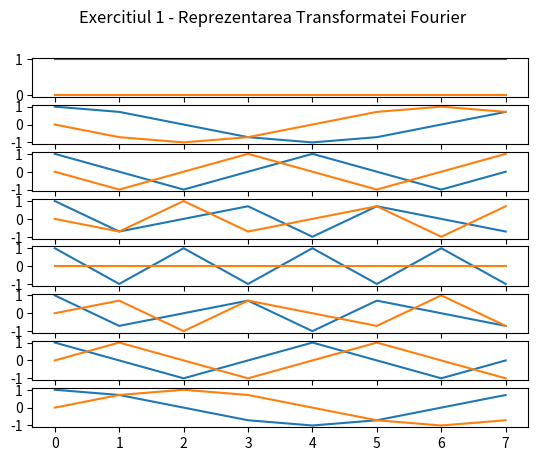

Python code for this plot:
import numpy as np
import matplotlib as mlp
import matplotlib.pyplot as plt
import scipy as sp
import math

def getFourierMatrix(order=8):
    result = []
    for i in range(0, order):
        t = np.array([])
        for j in range(0, order):
            t = np.append(t, math.e**(-2j*np.pi*i*j/order))
        print(t)
        result.append(t.copy())
    return np.array(result)


order = 8 
matrix = getFourierMatrix(order)

fig, axs = plt.subplots(order)
fig.suptitle("Exercitiul 1 - Reprezentarea Transformatei Fourier")
for i,x in enumerate(matrix):
    real_x = np.array([y.real for y in x])
    imaginary_x = np.array([y.imag for y in x])
    axs[i].plot(real_x)
    axs[i].plot(imaginary_x)

plt.savefig("3_1.pdf")
plt.savefig("3_1.png")
plt.show()

matrix_2 = 1/order * np.conjugate(np.transpose(matrix))
result = matrix_2@matrix
print(np.allclose(result, np.eye(order)))





